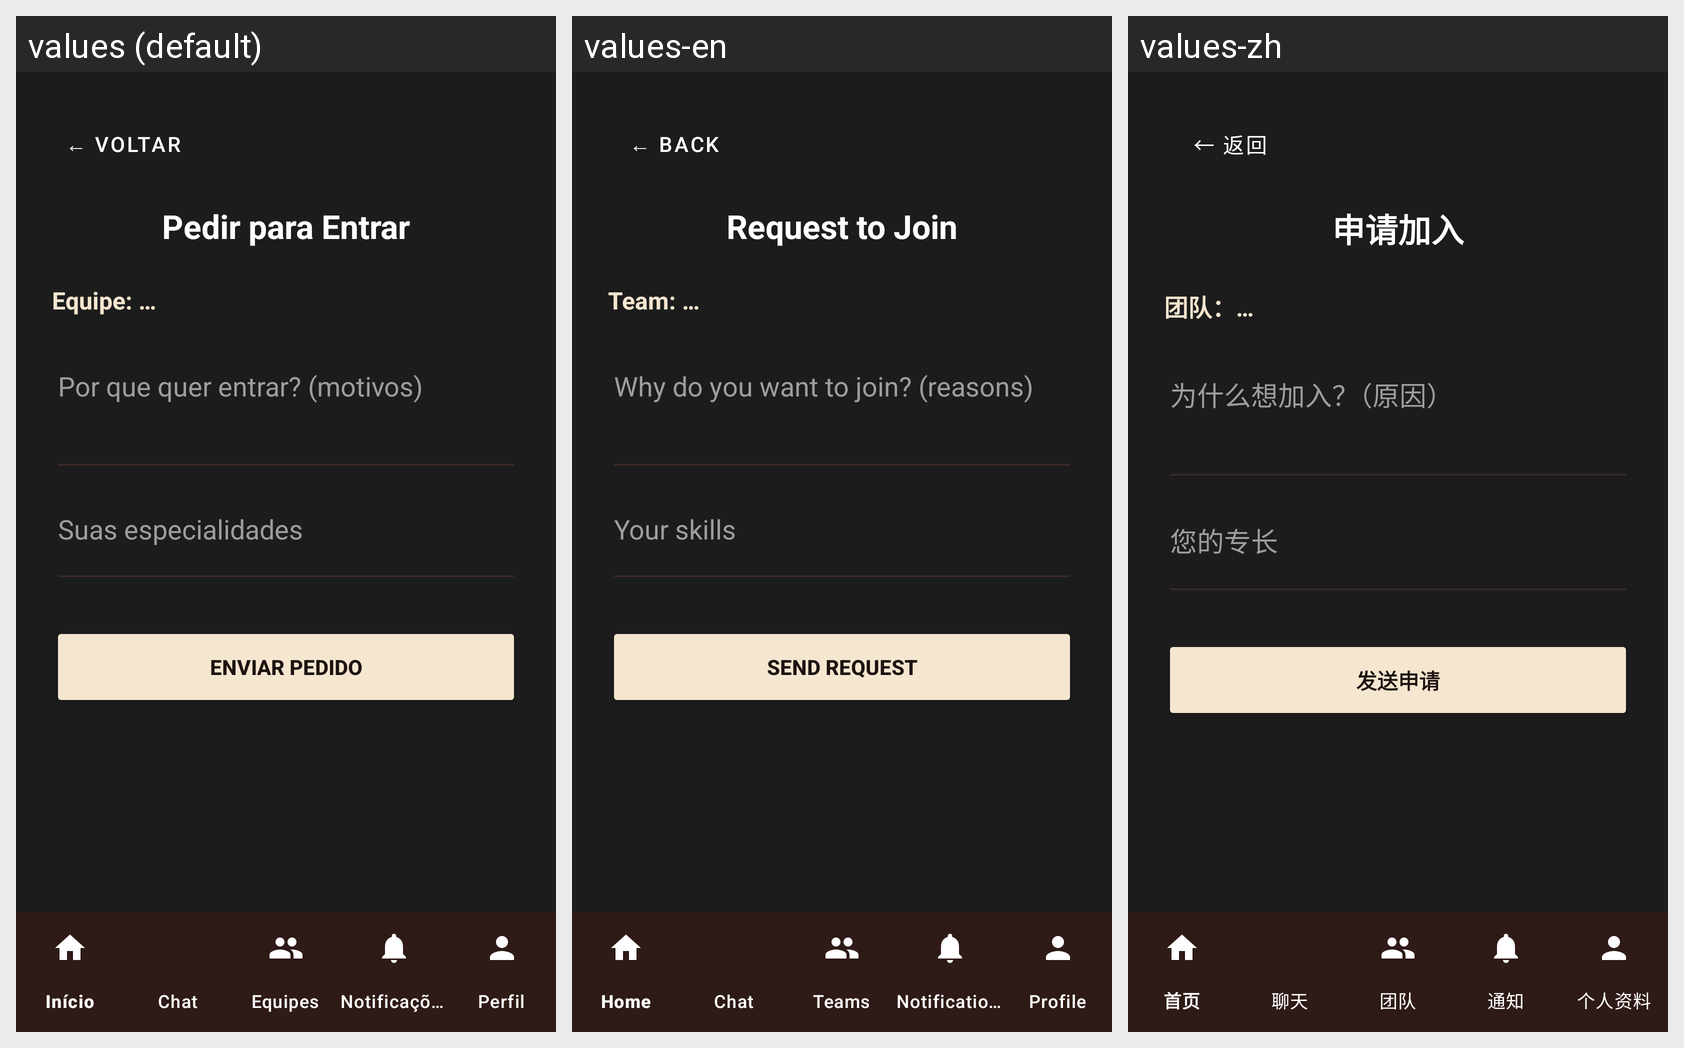

Translations of the strings shown on this Android screen, per locale in the grid:
Android screen res/layout/activity_pedir_entrada.xml rendered under 3 locales, left to right: values (default), values-en, values-zh. Device: Nexus 5 (rendered at 1080×1920; each locale shown at half size, 540×960, under a caption strip naming it); theme Theme.CTR.
Other locales in the repository, not shown: values-es, values-fr, values-ru.
Strings drawn on this screen, with the default value and each locale's value (text and hints the layout hard-codes, and strings that could not be matched under every locale, appear in the picture but are not listed):

voltar_seta
  values: ← VOLTAR
  values-en: ← BACK
  values-zh: ← 返回

pedir_entrada_titulo
  values: Pedir para Entrar
  values-en: Request to Join
  values-zh: 申请加入

pedir_entrada_equipe_placeholder
  values: Equipe: …
  values-en: Team: …
  values-zh: 团队：…

pedir_entrada_hint_motivos
  values: Por que quer entrar? (motivos)
  values-en: Why do you want to join? (reasons)
  values-zh: 为什么想加入？（原因）

pedir_entrada_hint_especialidades
  values: Suas especialidades
  values-en: Your skills
  values-zh: 您的专长

pedir_entrada_enviar
  values: ENVIAR PEDIDO
  values-en: SEND REQUEST
  values-zh: 发送申请
